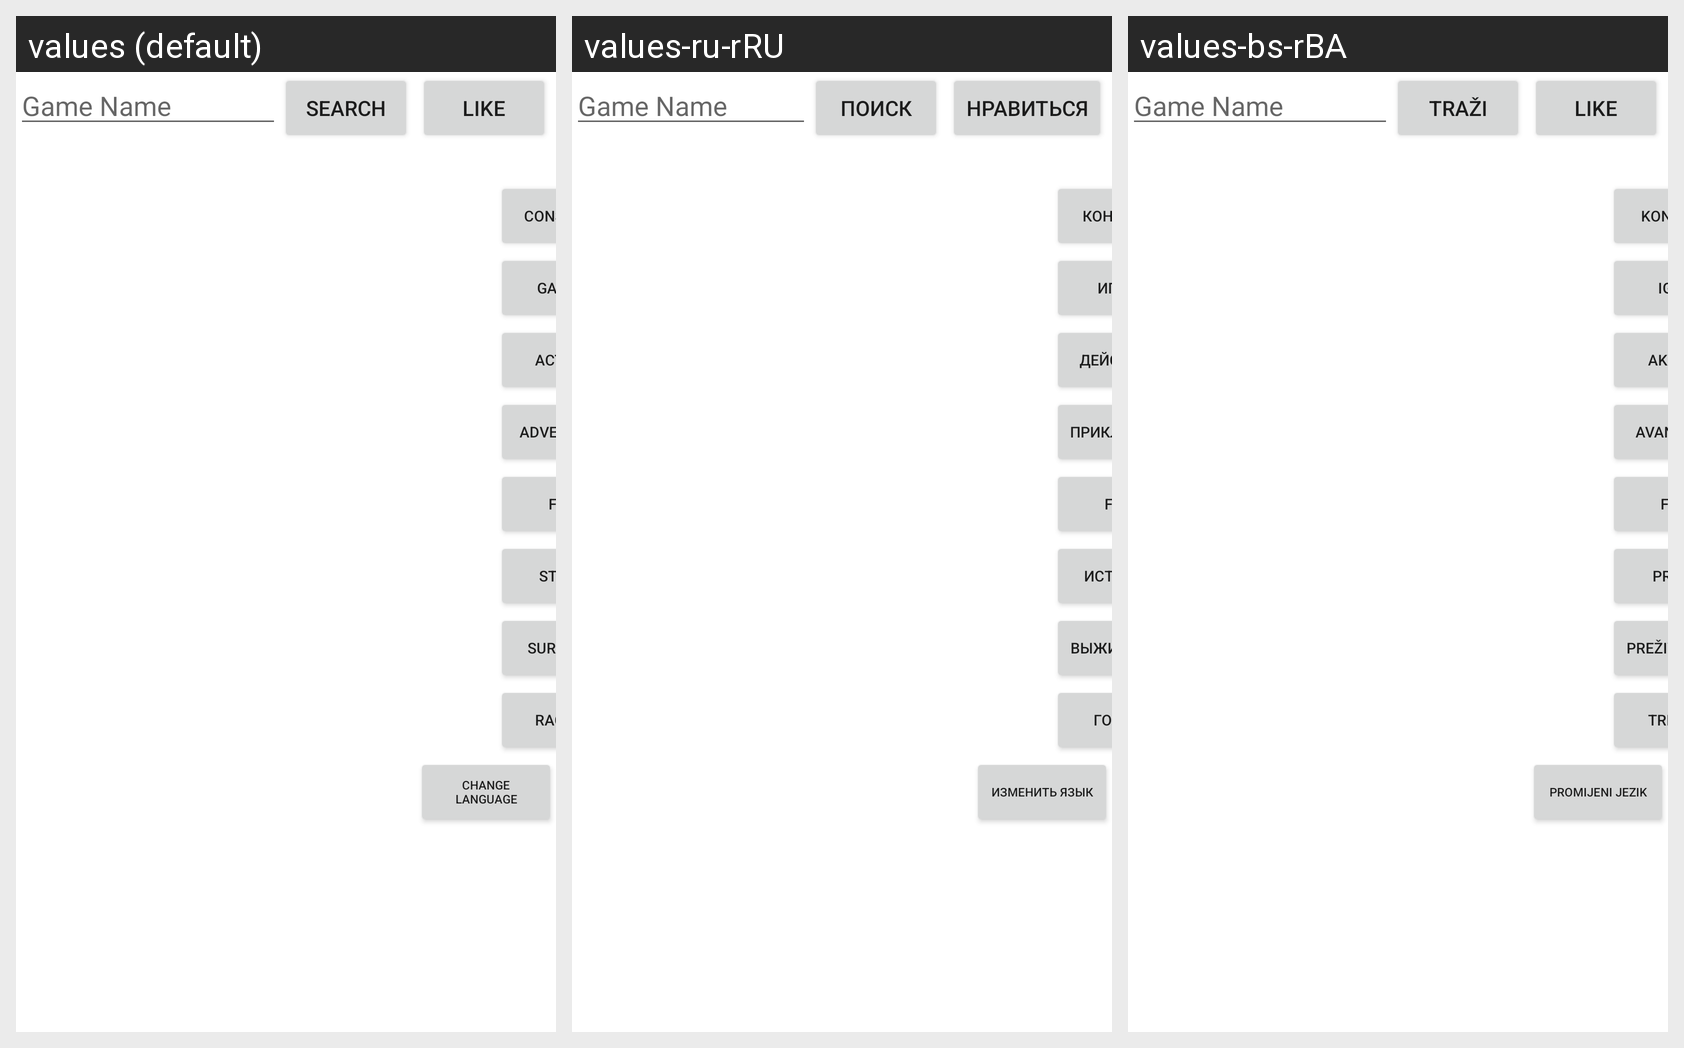

Translations of the strings shown on this Android screen, per locale in the grid:
Android screen res/layout/activity_main.xml rendered under 3 locales, left to right: values (default), values-ru-rRU, values-bs-rBA. Device: Nexus 5 (rendered at 1080×1920; each locale shown at half size, 540×960, under a caption strip naming it); theme Theme.AndroidCA2Frontend2.
Strings drawn on this screen, with the default value and each locale's value (text and hints the layout hard-codes, and strings that could not be matched under every locale, appear in the picture but are not listed):

search
  values: Search
  values-ru-rRU: Поиск
  values-bs-rBA: Traži

games
  values: Games
  values-ru-rRU: Игры
  values-bs-rBA: Igre

action
  values: Action
  values-ru-rRU: Действие
  values-bs-rBA: Akcija

adventure
  values: Adventure
  values-ru-rRU: Приключение
  values-bs-rBA: Avantura

consoles
  values: Consoles
  values-ru-rRU: Консоли
  values-bs-rBA: Konzole

fps
  values: FPS
  values-ru-rRU: FPS
  values-bs-rBA: FPS

story
  values: Story
  values-ru-rRU: История
  values-bs-rBA: Priča

survival
  values: Survival
  values-ru-rRU: Выживание
  values-bs-rBA: Preživljavanje

racing
  values: Racing
  values-ru-rRU: Гонки
  values-bs-rBA: Trkaći

like
  values: Like
  values-ru-rRU: Нравиться
  values-bs-rBA: Like

changeLang
  values: Change Language
  values-ru-rRU: изменить язык
  values-bs-rBA: Promijeni Jezik
